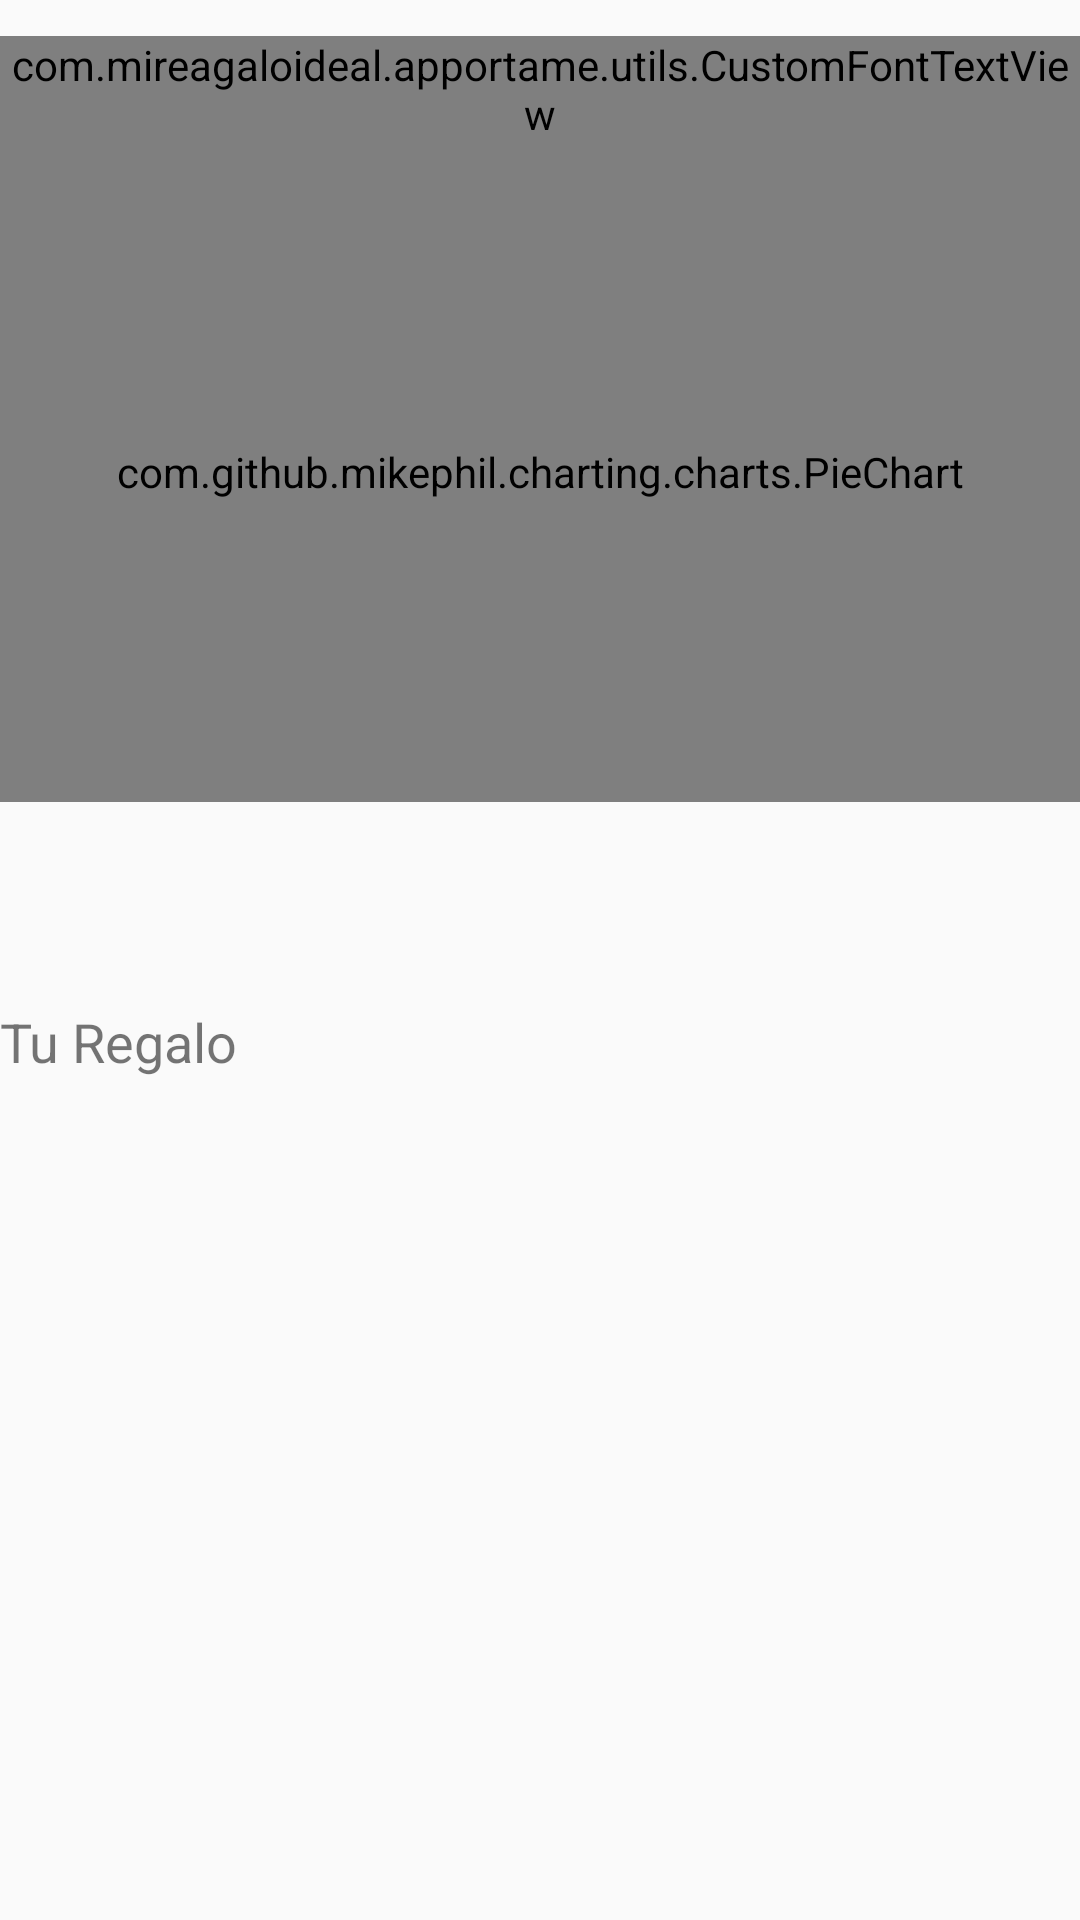

This screen was rendered from an Android layout file. Write that file and the resources it references.
<!-- AndroidManifest.xml: application theme AppTheme -->
<!-- res/layout/fragment_regalometro.xml -->
<?xml version="1.0" encoding="utf-8"?>
<ScrollView xmlns:android="http://schemas.android.com/apk/res/android"
    xmlns:app="http://schemas.android.com/apk/res-auto"
    android:layout_width="match_parent"
    android:layout_height="match_parent">

    <LinearLayout
        android:layout_width="match_parent"
        android:layout_height="wrap_content"
        android:orientation="vertical">

        

        

        <com.mireagaloideal.apportame.utils.CustomFontTextView
            android:id="@+id/regaloTitle"
            android:layout_width="match_parent"
            android:layout_height="wrap_content"
            android:layout_gravity="center"
            android:layout_marginTop="12dp"
            android:gravity="center"
            android:text="Ya falta poco para alcanzar la meta"
            android:textColor="@color/colorPrimary"
            android:textSize="32sp"
            app:font_type="Bupkis" />

        <com.github.mikephil.charting.charts.PieChart
            android:id="@+id/chart_redenciones"
            android:layout_width="match_parent"
            android:layout_height="220dp"
            android:layout_gravity="center" />

        <LinearLayout
            android:layout_width="match_parent"
            android:layout_height="wrap_content"
            android:gravity="center"
            android:orientation="horizontal">

            <LinearLayout
                android:layout_width="0dp"
                android:layout_height="wrap_content"
                android:layout_weight="1">


                <TextView
                    android:id="@+id/regaloName"
                    android:layout_width="match_parent"
                    android:layout_height="wrap_content"
                    android:text="Tu Regalo"
                    android:textSize="18sp" />

            </LinearLayout>

            <ImageView
                android:id="@+id/regaloImage"
                android:layout_width="0dp"
                android:layout_height="160dp"
                android:layout_weight="1"
                android:src="@drawable/regalo" />

        </LinearLayout>


    </LinearLayout>

</ScrollView>
<!-- resources referenced by this layout -->
<resources>
  <color name="colorPrimary">#E94E4C</color>
  <!-- drawable seekbar_regalometro (drawable) -->
  <?xml version="1.0" encoding="utf-8"?>
  <layer-list xmlns:android="http://schemas.android.com/apk/res/android">
  
      <item android:id="@android:id/background">
          <shape>
              <solid android:color="@color/colorFacebook" />
              <size android:width="32dp" />
              <corners android:radius="4dp" />
          </shape>
  
      </item>
  
      <item android:id="@+id/progress">
          <clip>
              <shape>
                  <solid android:color="@color/colorPrimary" />
                  <corners android:radius="4dp" />
                  <size android:width="32dp" />
              </shape>
          </clip>
      </item>
  
  </layer-list>
  <style name="AppTheme" parent="Theme.AppCompat.Light.DarkActionBar">
          
          <item name="colorPrimary">@color/colorPrimary</item>
          <item name="colorPrimaryDark">@color/colorPrimaryDark</item>
          <item name="colorAccent">@color/colorAccent</item>
          <item name="android:windowContentOverlay">@null</item>
          <item name="windowActionBar">false</item>
          <item name="windowNoTitle">true</item>
          <item name="drawerArrowStyle">@style/AppTheme.DrawerArrowStyle</item>
          <item name="colorControlNormal">@android:color/white</item>
      </style>
  <color name="colorFacebook">#3b5998</color>
  <color name="colorPrimaryDark">#A34846</color>
  <color name="colorAccent">#B3B3B3</color>
  <style name="AppTheme.DrawerArrowStyle" parent="Widget.AppCompat.DrawerArrowToggle">
          <item name="spinBars">false</item>
          <item name="color">@android:color/white</item>
      </style>
</resources>
